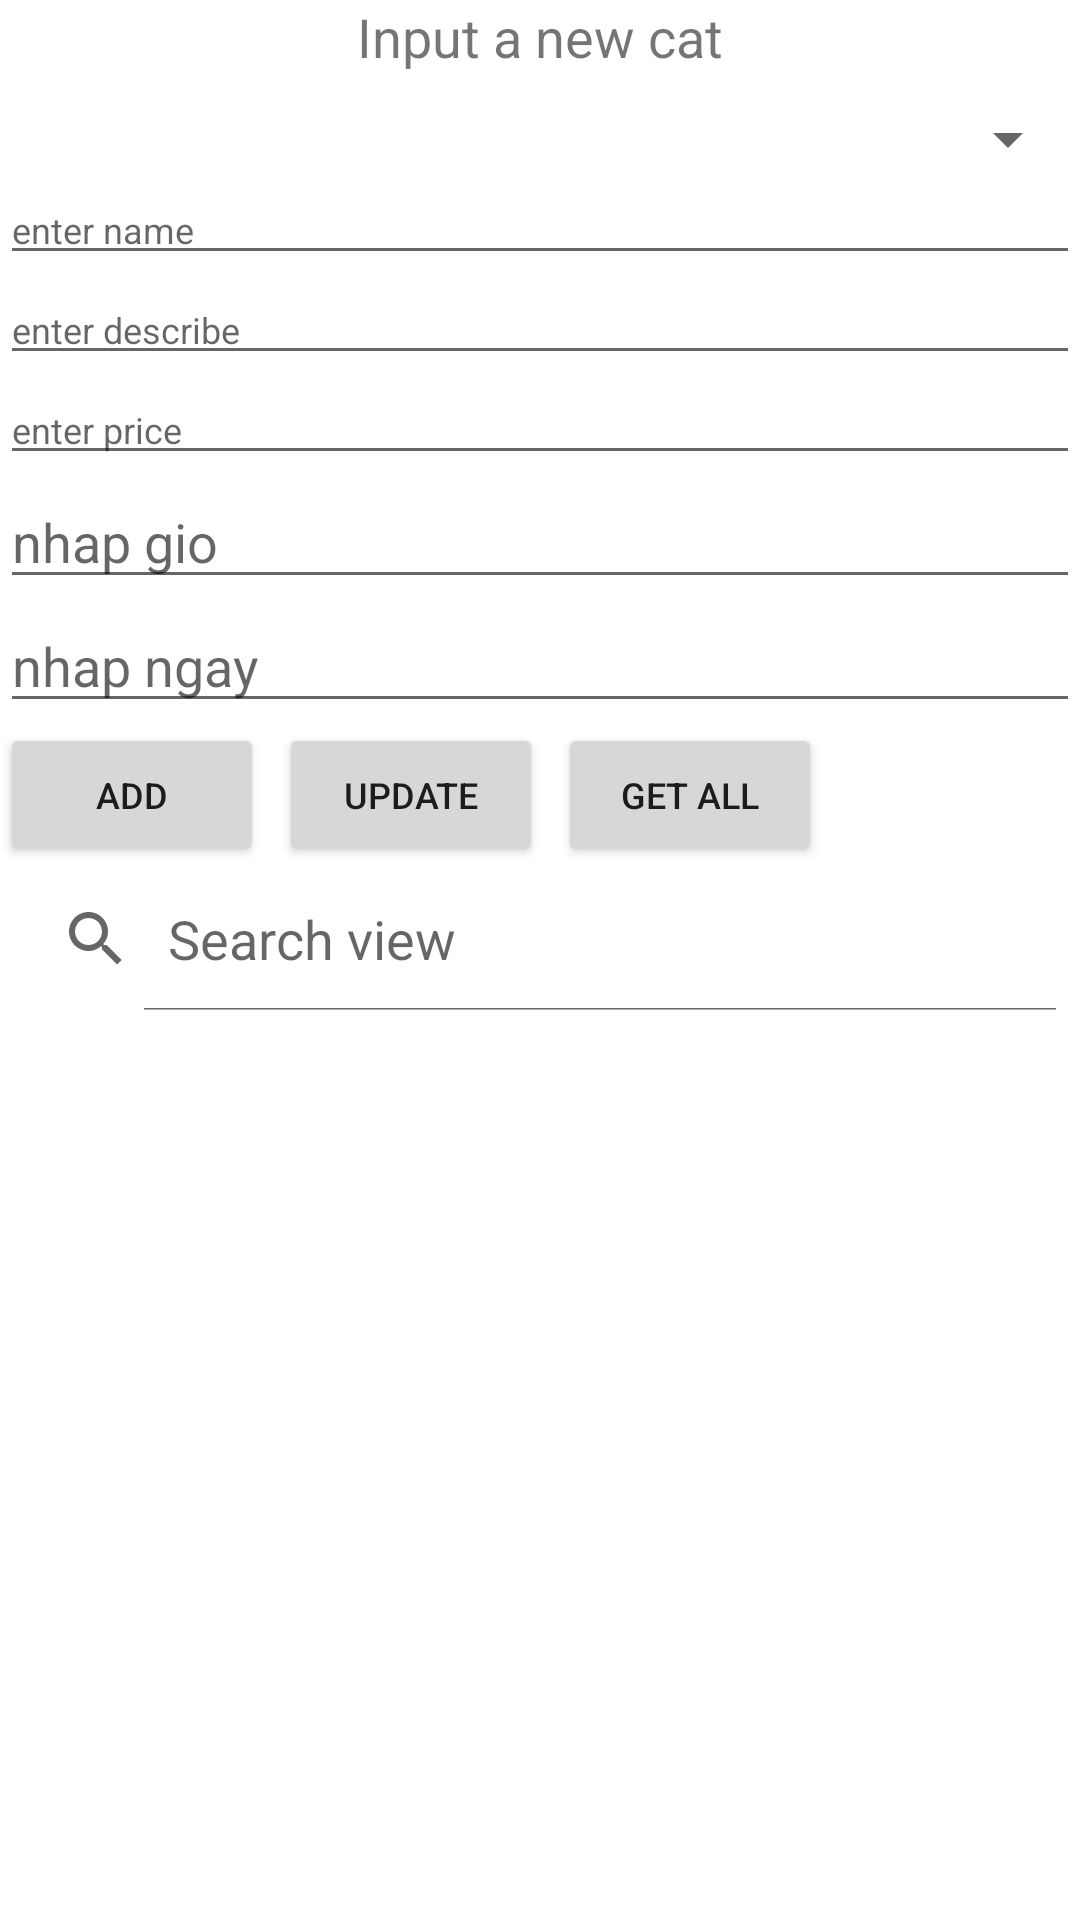

Android layout source for this screen:
<!-- AndroidManifest.xml: application theme Theme.RecycleViewDemoCRUD -->
<!-- res/layout/activity_main.xml -->
<?xml version="1.0" encoding="utf-8"?>
<LinearLayout xmlns:android="http://schemas.android.com/apk/res/android"
    xmlns:app="http://schemas.android.com/apk/res-auto"
    xmlns:tools="http://schemas.android.com/tools"
    android:layout_width="match_parent"
    android:layout_height="match_parent"
    android:orientation="vertical"
    tools:context=".MainActivity">

    <TextView
        android:layout_width="match_parent"
        android:layout_height="wrap_content"
        android:text="Input a new cat"
        android:textSize="18dp"
        android:gravity="center"
         />
        <Spinner
            android:id="@+id/img"
            android:layout_marginTop="10dp"
            android:layout_width="match_parent"
            android:layout_height="wrap_content"/>
       <EditText
           android:id="@+id/name"
           android:hint="enter name"
           android:textSize="12dp"
           android:layout_width="match_parent"
           android:layout_height="wrap_content"/>
    <EditText
        android:id="@+id/describe"
        android:hint="enter describe"
        android:textSize="12dp"
        android:layout_width="match_parent"
        android:layout_height="wrap_content"/>
    <EditText
        android:id="@+id/price"
        android:hint="enter price"
        android:textSize="12dp"
        android:layout_width="match_parent"
        android:layout_height="wrap_content"/>
    <EditText
        android:id="@+id/eTime"
        android:layout_width="match_parent"
        android:layout_height="wrap_content"
        android:hint="nhap gio"/>
    <EditText
        android:id="@+id/eDate"
        android:layout_width="match_parent"
        android:layout_height="wrap_content"
        android:hint="nhap ngay"/>
    <LinearLayout
        android:orientation="horizontal"
        android:layout_width="match_parent"
        android:layout_height="wrap_content">
        <Button
            android:id="@+id/btAdd"
            android:text="Add"
            android:textSize="12dp"
            android:layout_width="wrap_content"
            android:layout_height="wrap_content"/>
        <Button
            android:id="@+id/btUpdate"
            android:text="Update"
            android:textSize="12dp"
            android:layout_marginLeft="5dp"
            android:layout_width="wrap_content"
            android:layout_height="wrap_content"/>
        <Button
            android:id="@+id/btAll"
            android:text="Get All"
            android:textSize="12dp"
            android:layout_marginLeft="5dp"
            android:layout_width="wrap_content"
            android:layout_height="wrap_content"/>


    </LinearLayout>

    <SearchView
        android:id="@+id/search"
        android:queryHint="Search view"
        android:iconifiedByDefault="false"
        android:layout_width="match_parent"
        android:layout_height="wrap_content"/>
    <androidx.recyclerview.widget.RecyclerView
        android:id="@+id/recycleView"
        android:layout_width="match_parent"
        android:layout_height="wrap_content"/>
</LinearLayout>
<!-- resources referenced by this layout -->
<resources>
  <style name="Theme.RecycleViewDemoCRUD" parent="Theme.MaterialComponents.DayNight.DarkActionBar">
          
          <item name="colorPrimary">@color/purple_500</item>
          <item name="colorPrimaryVariant">@color/purple_700</item>
          <item name="colorOnPrimary">@color/white</item>
          
          <item name="colorSecondary">@color/teal_200</item>
          <item name="colorSecondaryVariant">@color/teal_700</item>
          <item name="colorOnSecondary">@color/black</item>
          
          <item name="android:statusBarColor" tools:targetApi="l">?attr/colorPrimaryVariant</item>
          
      </style>
  <!-- not gathered from this repository: default colours our renderer supplied (Android Studio template values) -->
  <color name="purple_500">#FF6200EE</color>
  <color name="purple_700">#FF3700B3</color>
  <color name="teal_200">#FF03DAC5</color>
  <color name="teal_700">#FF018786</color>
  <color name="black">#FF000000</color>
  <color name="white">#FFFFFFFF</color>
</resources>
